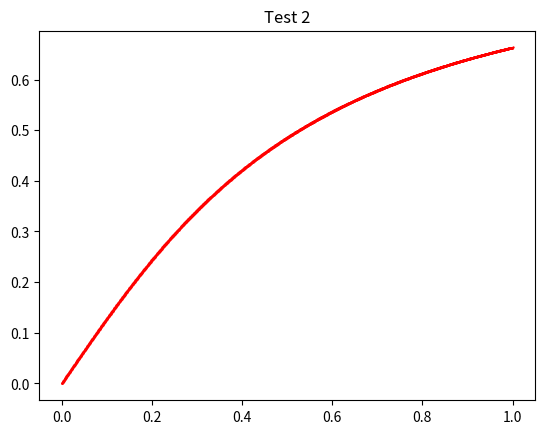

This figure's Python source:
import numpy as np
import matplotlib.pyplot as plt

m = 1.0
a = 1.3

initial_value = (0, 0)
solution_range = [0, 1]


def add_points(f, initial_value, h):
    points = [[initial_value[0]], [initial_value[1]]]
    points[0].append(points[0][0] + h)
    k = []
    k.append(h * f(points[0][0], points[1][0]))
    k.append(h * f(points[0][0] + h / 2, points[1][0] + k[0] / 2))
    k.append(h * f(points[0][0] + h / 2, points[1][0] + k[1] / 2))
    k.append(h * f(points[0][0] + h, points[1][0] + k[2]))
    points[1].append(points[1][0] + (1 / 6) * (k[0] + k[3] + 2 * (k[1] + k[2])))
    return points


def get_diff(f, h, y_old, x_old):
    size = len(y_old)
    dY = np.array([y_old[i] - (y_old[i] + h * f(x_old[i], y_old[i])) for i in range(1, size)])
    dY = abs(dY)
    return dY.max()


def adams(f, _range_, initial_value, accuracy):
    n = 2
    h = (_range_[1] - _range_[0]) / n
    points = add_points(f, initial_value, h)

    for i in range(int(n) - 1):
        points[0].append(points[0][i + 1] + h)
        points[1].append(points[1][i + 1] +
                         h * ((3 / 2) * f(points[0][i + 1],
                                          points[1][i + 1]) -
                              (1 / 2) * f(points[0][i], points[1][i])))
    diff = accuracy * 4

    while diff > accuracy:
        points_temp = points.copy()
        n *= 2
        h /= 2
        points = add_points(f, initial_value, h)
        for i in range(int(n) - 1):
            points[0].append(points[0][i + 1] + h)
            points[1].append(points[1][i + 1] +
                             h * ((3 / 2) * f(points[0][i + 1],
                                              points[1][i + 1]) -
                                  (1 / 2) * f(points[0][i], points[1][i])))
        diff = get_diff(f, h, points_temp[1], points_temp[0])

    print("\n**Adams method**: ")
    print("Number of segments: " + str(n))
    print("Error: " + str(diff))
    plt.scatter(points[0], points[1], s=0.5, color='r')
    return None


def target_f(x, y):
    return (a * (1 - y ** 2)) / ((1 + m) * x ** 2 + y ** 2 + 1)


def main():
    task = "Test 2"

    print(task)
    plt.title(task)
    adams(target_f, solution_range, initial_value, 1e-3)
    plt.show()


if __name__ == "__main__":
    main()
